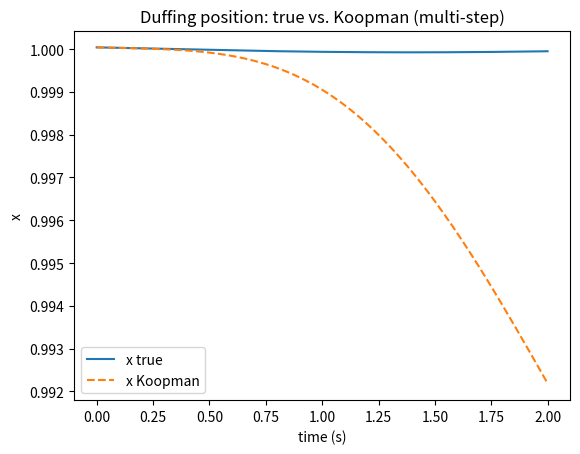
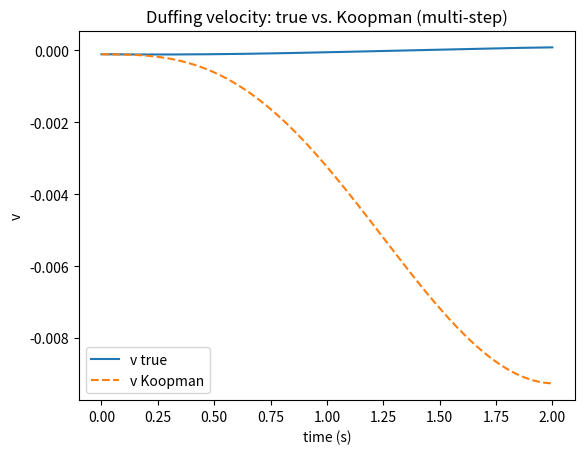
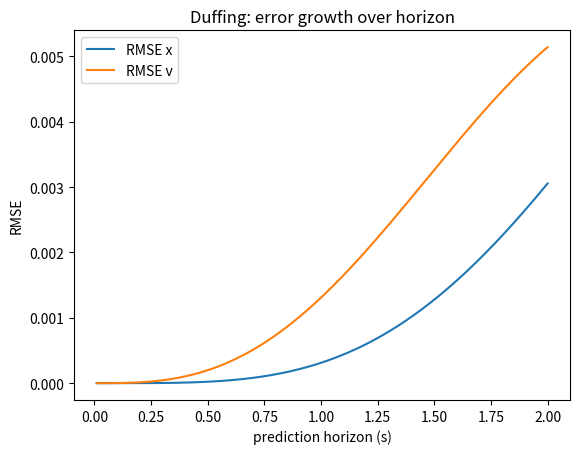

The matplotlib source for these figures, in order:
import numpy as np
import matplotlib.pyplot as plt

# ----------------------------
# 1) Duffing dynamics
# ----------------------------
def f_duffing(x, delta=0.2, alpha=-1.0, beta=1.0):
    """
    Damped, unforced Duffing oscillator.
    x = [position, velocity] = [x, v]
    """
    pos, vel = x
    dpos = vel
    dvel = -delta*vel - alpha*pos - beta*(pos**3)
    return np.array([dpos, dvel], dtype=float)

# ----------------------------
# 2) One RK4 step
# ----------------------------
def rk4_step(x, dt, dyn=f_duffing, **dyn_params):
    k1 = dyn(x, **dyn_params)
    k2 = dyn(x + 0.5*dt*k1, **dyn_params)
    k3 = dyn(x + 0.5*dt*k2, **dyn_params)
    k4 = dyn(x + dt*k3, **dyn_params)
    return x + (dt/6.0)*(k1 + 2*k2 + 2*k3 + k4)

# ----------------------------
# 3) Simulate one trajectory
# ----------------------------
def simulate_traj(x0, N, dt, dyn=f_duffing, step=rk4_step, **dyn_params):
    X = np.zeros((N+1, 2), dtype=float)
    X[0] = np.array(x0, dtype=float)
    for k in range(N):
        X[k+1] = step(X[k], dt, dyn=dyn, **dyn_params)
    return X

# ----------------------------
# 4) Build one-step pairs
# ----------------------------
def build_one_step_pairs(traj):
    X = traj[:-1].T   # (2, N)
    Xn = traj[1:].T   # (2, N)
    return X, Xn

# ----------------------------
# 5) Observables for Duffing
# ----------------------------
def phi_from_X_duffing(X):
    """
    X: (2, N) rows [x; v]
    Phi rows: [1, x, x^2, x^3, v, x*v]
    """
    x = X[0, :]
    v = X[1, :]
    ones = np.ones_like(x)
    Phi = np.vstack([ones, x, x**2, x**3, v, x*v])
    return Phi

# ----------------------------
# 6) Fit Koopman (Gram + ridge)
# ----------------------------
def fit_koopman(Phi, Phi_next, lam=1e-6):
    G = Phi @ Phi.T
    A = Phi_next @ Phi.T
    m = Phi.shape[0]
    K = A @ np.linalg.inv(G + lam*np.eye(m))
    return K

# ----------------------------
# 7) Rollout in lifted space and decode
# ----------------------------
def rollout_and_decode_duffing(K, Phi0, steps):
    """
    Decode x from the 'x' row (= row 1) and v from 'v' row (= row 4) of Phi.
    Row order: [1, x, x^2, x^3, v, x*v] -> indices [0,1,2,3,4,5]
    """
    m = Phi0.shape[0]
    Phi_hat = Phi0.reshape(m, 1)
    xs, vs = [], []
    for k in range(steps+1):
        x = Phi_hat[1, 0]    # x
        v = Phi_hat[4, 0]    # v
        xs.append(x); vs.append(v)
        if k < steps:
            Phi_hat = K @ Phi_hat
    return np.array(xs), np.array(vs)

# ----------------------------
# 8) Train/test, eval, plots
# ----------------------------
def train_and_eval_duffing(X, Xnext, lam=1e-6, horizon_steps=200):
    N = X.shape[1]
    idx_split = int(0.7 * N)

    # Train
    X_tr, Xp_tr = X[:, :idx_split], Xnext[:, :idx_split]
    Phi_tr      = phi_from_X_duffing(X_tr)
    Phi_tr_p    = phi_from_X_duffing(Xp_tr)
    K = fit_koopman(Phi_tr, Phi_tr_p, lam=lam)

    # Test
    X_te, Xp_te = X[:, idx_split:], Xnext[:, idx_split:]
    Phi_te      = phi_from_X_duffing(X_te)
    Phi_te_p    = phi_from_X_duffing(Xp_te)

    # One-step
    Phi_pred = K @ Phi_te
    x_true   = Phi_te_p[1, :]
    v_true   = Phi_te_p[4, :]
    x_pred1  = Phi_pred[1, :]
    v_pred1  = Phi_pred[4, :]

    rmse = lambda a,b: float(np.sqrt(np.mean((a-b)**2)))
    metrics = {
        "one_step_RMSE_x": rmse(x_pred1, x_true),
        "one_step_RMSE_v": rmse(v_pred1, v_true),
    }

    # Multi-step rollout from first test column
    Phi0 = Phi_te[:, 0]
    x_hat, v_hat = rollout_and_decode_duffing(K, Phi0, steps=horizon_steps)
    x_true_ms = Phi_te[1, :horizon_steps+1]
    v_true_ms = Phi_te[4, :horizon_steps+1]
    metrics.update({
        f"multistep_RMSE_x(h{horizon_steps})": rmse(x_hat, x_true_ms),
        f"multistep_RMSE_v(h{horizon_steps})": rmse(v_hat, v_true_ms),
    })

    return K, metrics

def show_figures_duffing(X, K, dt=0.01, horizon_steps=200):
    N = X.shape[1]
    idx_split = int(0.7 * N)
    X_te  = X[:, idx_split:]
    Phi_te = phi_from_X_duffing(X_te)
    Phi0   = Phi_te[:, 0]

    # Truth vs Koopman rollout
    x_hat, v_hat = rollout_and_decode_duffing(K, Phi0, steps=horizon_steps)
    x_true_ms = Phi_te[1, :horizon_steps+1]
    v_true_ms = Phi_te[4, :horizon_steps+1]
    t = np.arange(horizon_steps+1) * dt

    plt.figure()
    plt.plot(t, x_true_ms, label="x true")
    plt.plot(t, x_hat, "--", label="x Koopman")
    plt.xlabel("time (s)"); plt.ylabel("x"); plt.legend()
    plt.title("Duffing position: true vs. Koopman (multi-step)")

    plt.figure()
    plt.plot(t, v_true_ms, label="v true")
    plt.plot(t, v_hat, "--", label="v Koopman")
    plt.xlabel("time (s)"); plt.ylabel("v"); plt.legend()
    plt.title("Duffing velocity: true vs. Koopman (multi-step)")

    # Error growth
    H = min(horizon_steps, Phi_te.shape[1]-1)
    rmse_x, rmse_v = [], []
    for h in range(1, H+1):
        xh, vh = rollout_and_decode_duffing(K, Phi0, steps=h)
        x_true_h = Phi_te[1, :h+1]
        v_true_h = Phi_te[4, :h+1]
        rmse_x.append(np.sqrt(np.mean((xh - x_true_h)**2)))
        rmse_v.append(np.sqrt(np.mean((vh - v_true_h)**2)))

    horizons = np.arange(1, H+1)*dt
    plt.figure()
    plt.plot(horizons, rmse_x, label="RMSE x")
    plt.plot(horizons, rmse_v, label="RMSE v")
    plt.xlabel("prediction horizon (s)"); plt.ylabel("RMSE")
    plt.title("Duffing: error growth over horizon")
    plt.legend()

    plt.show()

# ----------------------------
# Example usage
# ----------------------------
if __name__ == "__main__":
    # Duffing parameters (double well): delta>0, beta>0, alpha<0
    delta, alpha, beta = 0.2, -1.0, 1.0
    dt, T = 0.01, 120.0
    N = int(T/dt)

    # Initial condition (try a few around the wells)
    x0 = [0.5, 0.0]  # [x, v]

    # Simulate
    traj = simulate_traj(x0, N, dt, dyn=f_duffing, delta=delta, alpha=alpha, beta=beta)

    # Build pairs
    X, Xnext = build_one_step_pairs(traj)
    print("Shapes:", X.shape, Xnext.shape)

    # Fit & evaluate
    K, metrics = train_and_eval_duffing(X, Xnext, lam=1e-6, horizon_steps=200)
    print("Koopman metrics (Duffing):", metrics)

    # Show figures on screen
    show_figures_duffing(X, K, dt=dt, horizon_steps=200)
